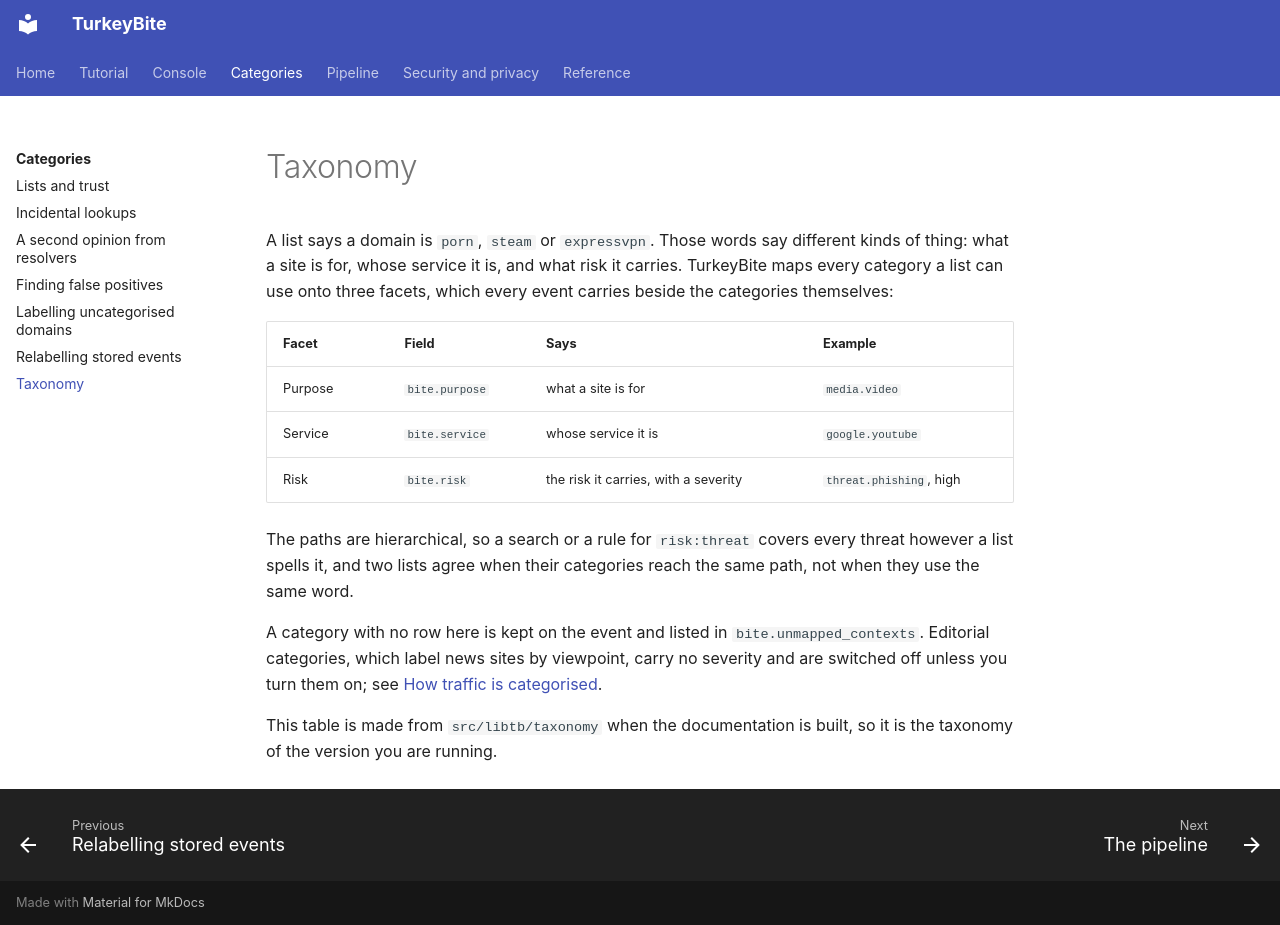

repository: MelonSmasher/TurkeyBite · page: categories/taxonomy/index.html · generator: mkdocs

# Taxonomy

A list says a domain is `porn`, `steam` or `expressvpn`. Those words say different kinds of thing: what a site is for, whose service it is, and what risk it carries. TurkeyBite maps every category a list can use onto three facets, which every event carries beside the categories themselves:

| Facet | Field | Says | Example |
|---|---|---|---|
| Purpose | `bite.purpose` | what a site is for | `media.video` |
| Service | `bite.service` | whose service it is | `google.youtube` |
| Risk | `bite.risk` | the risk it carries, with a severity | `threat.phishing`, high |

The paths are hierarchical, so a search or a rule for `risk:threat` covers every threat however a list spells it, and two lists agree when their categories reach the same path, not when they use the same word.

A category with no row here is kept on the event and listed in `bite.unmapped_contexts`. Editorial categories, which label news sites by viewpoint, carry no severity and are switched off unless you turn them on; see [How traffic is categorised](index.md).

This table is made from `src/libtb/taxonomy` when the documentation is built, so it is the taxonomy of the version you are running.

<!-- tb:taxonomy -->
